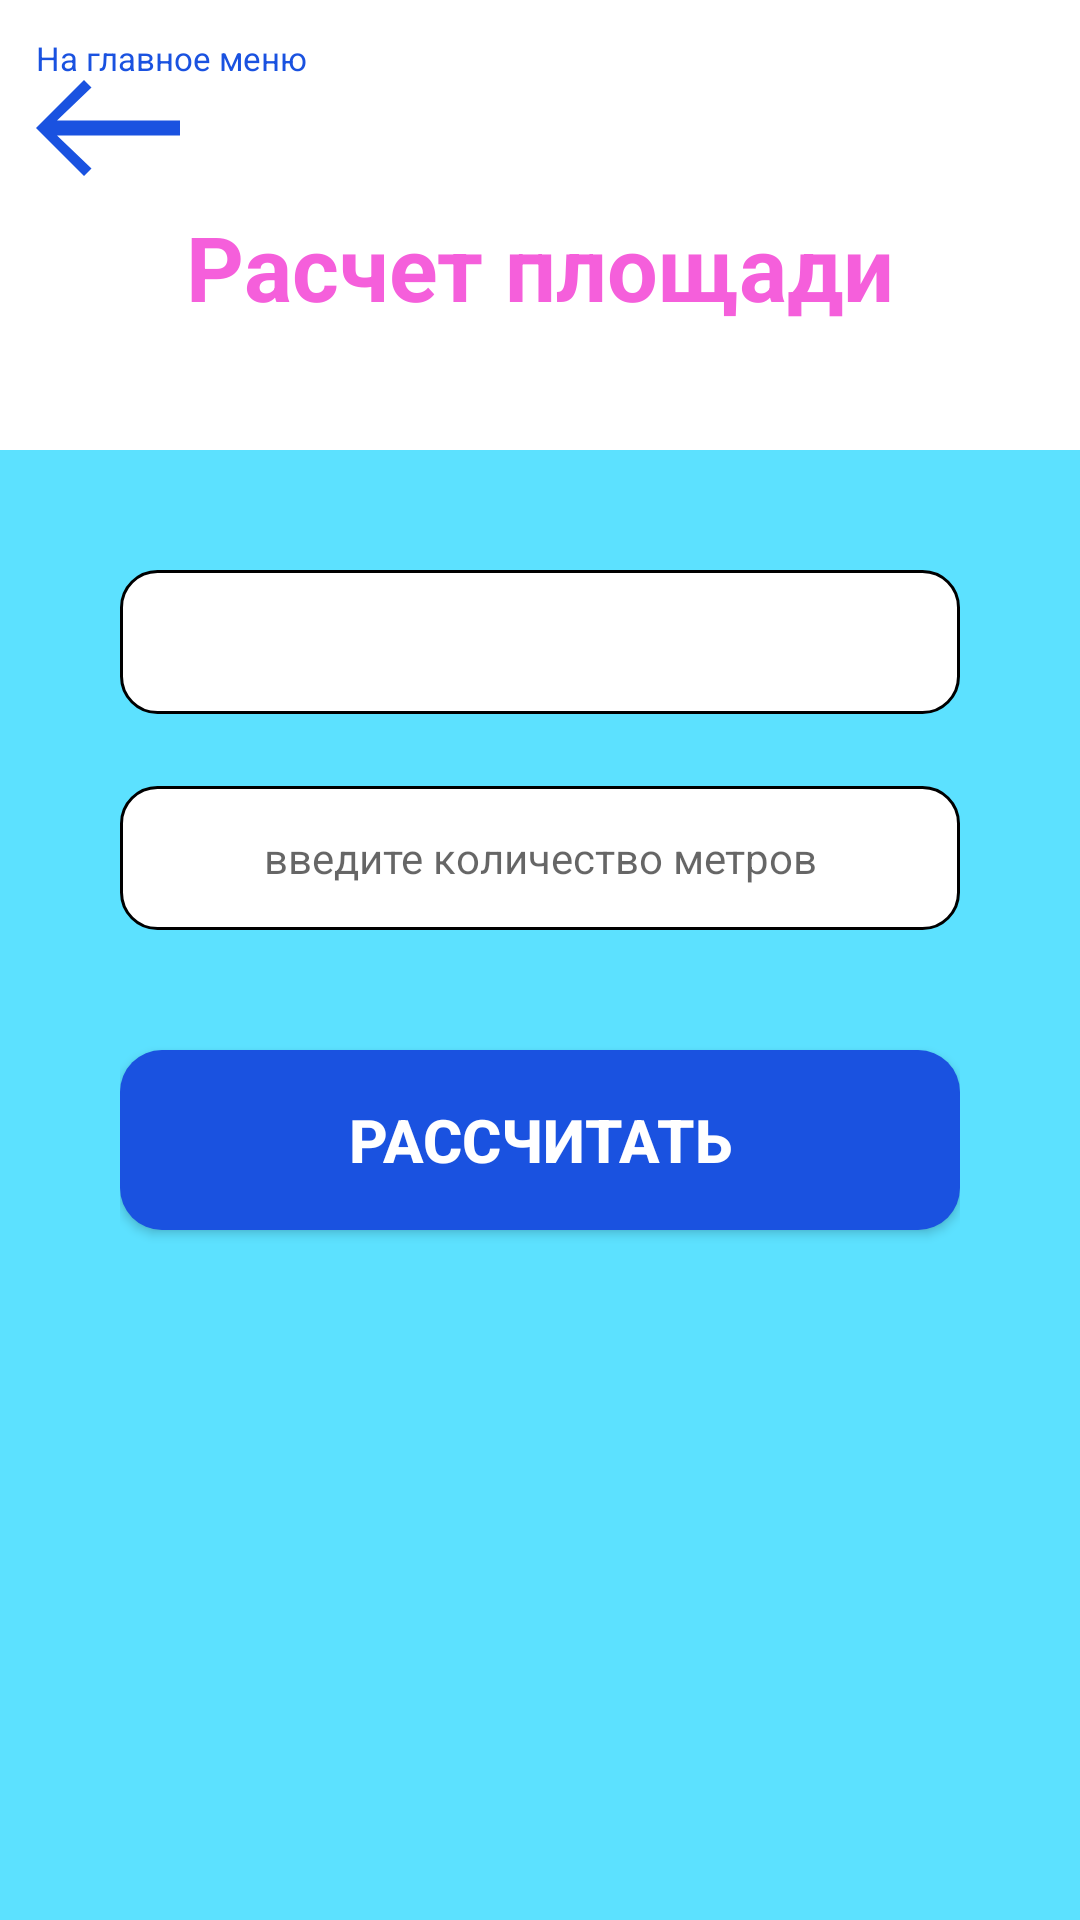

Layout XML and referenced resources for this Android screen:
<!-- AndroidManifest.xml: application theme Theme.KhokhlovRA_01_03 -->
<!-- res/layout/activity_calc.xml -->
<?xml version="1.0" encoding="utf-8"?>
<LinearLayout xmlns:android="http://schemas.android.com/apk/res/android"
    android:layout_width="match_parent" android:layout_height="match_parent"
    android:orientation="vertical" android:background="#FFFFFF">

    <LinearLayout
        android:layout_width="match_parent" android:layout_height="150dp"
        android:orientation="vertical" android:padding="12dp">
        <LinearLayout
            android:id="@+id/btnBack"
            android:layout_width="wrap_content" android:layout_height="wrap_content"
            android:orientation="vertical" android:clickable="true" android:focusable="true">
            <TextView
                android:layout_width="wrap_content" android:layout_height="wrap_content"
                android:text="На главное меню" android:textColor="@color/fb_blue" android:textSize="11sp"/>
            <ImageView
                android:layout_width="48dp" android:layout_height="32dp"
                android:src="@drawable/ic_arrow_back" android:contentDescription="back"/>
        </LinearLayout>
        <TextView
            android:layout_width="match_parent" android:layout_height="wrap_content"
            android:layout_marginTop="10dp" android:gravity="center" android:text="Расчет площади"
            android:textColor="@color/fb_pink" android:textSize="30sp" android:textStyle="bold"/>
    </LinearLayout>

    <LinearLayout
        android:layout_width="match_parent" android:layout_height="0dp" android:layout_weight="1"
        android:orientation="vertical" android:background="@color/fb_cyan"
        android:padding="40dp" android:gravity="center_horizontal">

        <Spinner
            android:id="@+id/spType"
            android:layout_width="match_parent" android:layout_height="48dp"
            android:background="@drawable/bg_white_round"/>

        <EditText
            android:id="@+id/etMeters"
            android:layout_width="match_parent" android:layout_height="48dp"
            android:layout_marginTop="24dp" android:background="@drawable/bg_white_round"
            android:gravity="center" android:hint="введите количество метров"
            android:inputType="numberDecimal" android:textSize="14sp" android:textColor="#000000"/>

        <Button
            android:id="@+id/btnCalc"
            android:layout_width="match_parent" android:layout_height="60dp"
            android:layout_marginTop="40dp" android:background="@drawable/bg_button"
            android:text="РАССЧИТАТЬ" android:textColor="#FFFFFF"
            android:textSize="20sp" android:textStyle="bold"/>
    </LinearLayout>
</LinearLayout>
<!-- resources referenced by this layout -->
<resources>
  <color name="fb_blue">#1A52E0</color>
  <color name="fb_cyan">#5CE1FF</color>
  <color name="fb_pink">#F55FDB</color>
  <!-- drawable bg_button (drawable) -->
  <?xml version="1.0" encoding="utf-8"?>
  <shape xmlns:android="http://schemas.android.com/apk/res/android" android:shape="rectangle">
      <solid android:color="@color/fb_blue"/>
      <corners android:radius="14dp"/>
  </shape>
  <!-- drawable bg_white_round (drawable) -->
  <?xml version="1.0" encoding="utf-8"?>
  <shape xmlns:android="http://schemas.android.com/apk/res/android" android:shape="rectangle">
      <solid android:color="#FFFFFF"/>
      <corners android:radius="12dp"/>
      <stroke android:width="1dp" android:color="#000000"/>
  </shape>
  <!-- drawable ic_arrow_back (drawable) -->
  <?xml version="1.0" encoding="utf-8"?>
  <vector xmlns:android="http://schemas.android.com/apk/res/android"
      android:width="48dp" android:height="32dp"
      android:viewportWidth="48" android:viewportHeight="32">
      <path android:fillColor="@color/fb_blue"
          android:pathData="M16,0 L18.5,2.5 L7,13.5 L48,13.5 L48,18.5 L7,18.5 L18.5,29.5 L16,32 L0,16 Z"/>
  </vector>
  <style name="Theme.KhokhlovRA_01_03" parent="android:Theme.Material.Light.NoActionBar" />
</resources>
